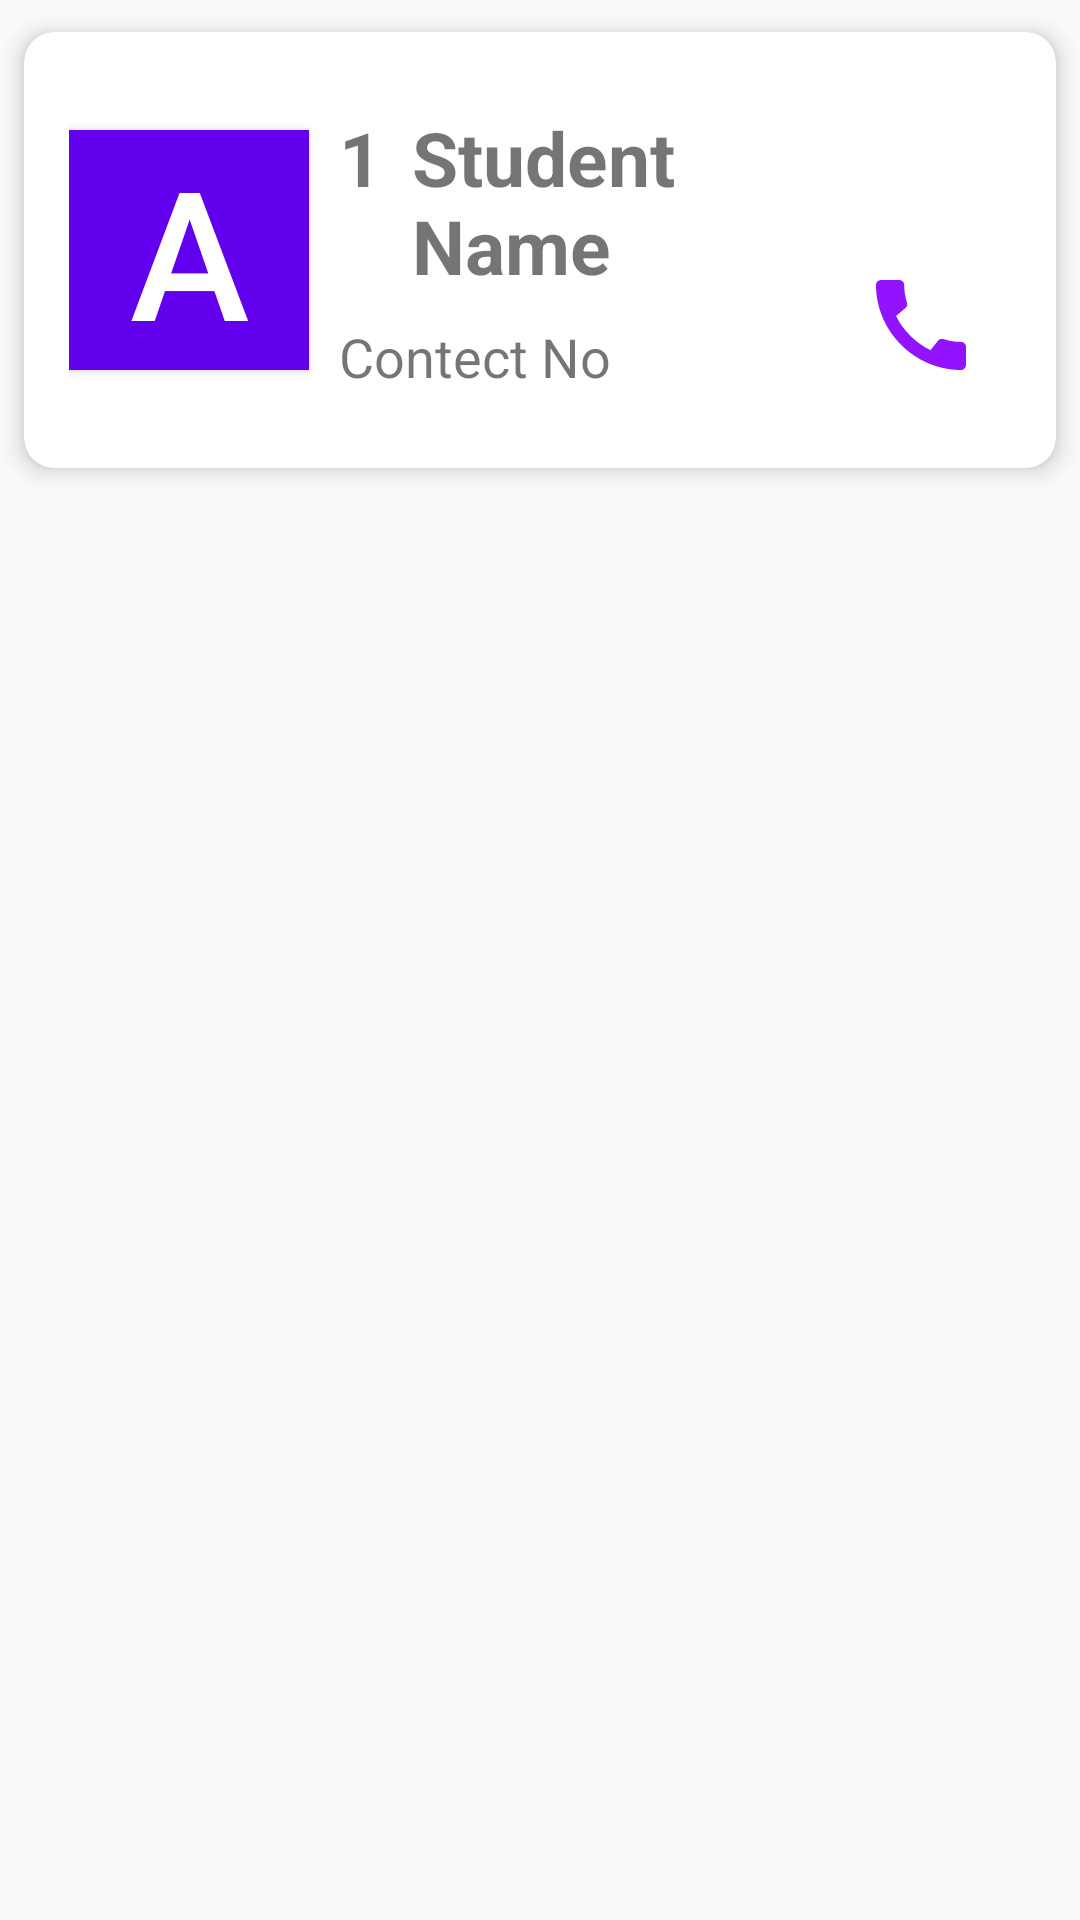

Reconstruct the res/layout file that produces this screen, plus the resources it refers to.
<!-- AndroidManifest.xml: application theme AppTheme -->
<!-- res/layout/card_student.xml -->
<?xml version="1.0" encoding="utf-8"?>
<LinearLayout
    xmlns:android="http://schemas.android.com/apk/res/android"
    xmlns:card_view="http://schemas.android.com/apk/res-auto"
    android:layout_width="match_parent"
    android:layout_height="wrap_content"
    android:id="@+id/card_studentId"
    >

    <androidx.cardview.widget.CardView
        android:layout_width="match_parent"
        android:layout_height="wrap_content"
        card_view:cardBackgroundColor="#fff"
        card_view:cardCornerRadius="10dp"
        card_view:cardElevation="5dp"
        card_view:cardUseCompatPadding="true"
        >

        <LinearLayout
            android:layout_width="match_parent"
            android:layout_height="wrap_content"
            android:orientation="horizontal"
            android:gravity="center_vertical"
            android:padding="15dp">


            <Button
                android:id="@+id/btn_title"
                android:layout_width="80dp"
                android:layout_height="80dp"
                android:textColor="@android:color/white"
                android:background="@color/colorPrimary"
                android:textSize="60sp"
                android:text="A" />
            <LinearLayout
                android:layout_width="0dp"
                android:layout_height="wrap_content"
                android:orientation="vertical"
                android:layout_weight="1"
                android:layout_margin="10dp"
                android:gravity="top"
                >
                <LinearLayout
                    android:layout_width="wrap_content"
                    android:layout_height="wrap_content"
                    android:orientation="horizontal"
                    >
                    <TextView
                        android:id="@+id/tv_rollno"
                        android:layout_width="wrap_content"
                        android:layout_height="wrap_content"
                        android:text="1"
                        android:textSize="25sp"
                        android:textStyle="bold"/>
                    <TextView
                        android:id="@+id/tv_studentName"
                        android:layout_width="wrap_content"
                        android:layout_height="wrap_content"
                        android:text="Student Name"
                        android:textSize="25sp"
                        android:textStyle="bold"
                        android:layout_marginLeft="10dp"/>

                </LinearLayout>

                <TextView
                    android:id="@+id/tv_contectNo"
                    android:layout_width="wrap_content"
                    android:layout_height="wrap_content"
                    android:text="Contect No"
                    android:textSize="18sp"
                    android:layout_marginTop="8dp"

                   />


            </LinearLayout>


            <LinearLayout
                android:layout_width="50dp"
                android:layout_height="wrap_content"
                android:orientation="vertical"
                >
                <ImageView
                    android:id="@+id/img_genderId"
                    android:layout_width="40dp"
                    android:layout_height="40dp"
                    android:layout_marginTop="5dp"
                    android:src="@drawable/male"/>
                <ImageView
                    android:id="@+id/img_call"
                    android:layout_width="40dp"
                    android:layout_height="40dp"
                    android:layout_marginTop="5dp"
                    android:src="@drawable/ic_call"/>
            </LinearLayout>

        </LinearLayout>
    </androidx.cardview.widget.CardView>
</LinearLayout>
<!-- resources referenced by this layout -->
<resources>
  <!-- drawable ic_call (drawable) -->
  <vector android:height="24dp" android:tint="#9313FF"
      android:viewportHeight="24" android:viewportWidth="24"
      android:width="24dp" xmlns:android="http://schemas.android.com/apk/res/android">
      <path android:fillColor="@android:color/white" android:pathData="M20.01,15.38c-1.23,0 -2.42,-0.2 -3.53,-0.56 -0.35,-0.12 -0.74,-0.03 -1.01,0.24l-1.57,1.97c-2.83,-1.35 -5.48,-3.9 -6.89,-6.83l1.95,-1.66c0.27,-0.28 0.35,-0.67 0.24,-1.02 -0.37,-1.11 -0.56,-2.3 -0.56,-3.53 0,-0.54 -0.45,-0.99 -0.99,-0.99H4.19C3.65,3 3,3.24 3,3.99 3,13.28 10.73,21 20.01,21c0.71,0 0.99,-0.63 0.99,-1.18v-3.45c0,-0.54 -0.45,-0.99 -0.99,-0.99z"/>
  </vector>
  <style name="AppTheme" parent="Theme.AppCompat.Light.DarkActionBar">
          
          <item name="colorPrimary">@color/colorPrimary</item>
          <item name="colorPrimaryDark">@color/colorPrimaryDark</item>
          <item name="colorAccent">@color/colorAccent</item>
      </style>
  <!-- not gathered from this repository: default colours our renderer supplied (Android Studio template values) -->
  <color name="colorPrimary">#FF6200EE</color>
  <color name="colorPrimaryDark">#FF3700B3</color>
  <color name="colorAccent">#FF03DAC5</color>
</resources>
